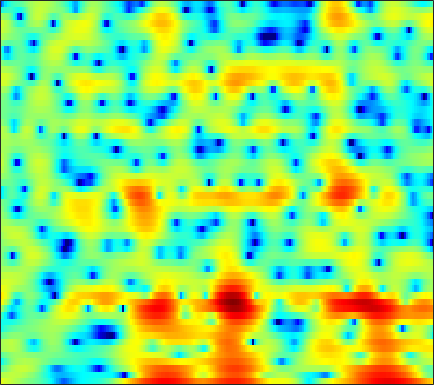

The file beside this chart, header and first rows:
4.5297, 4.1386, 3.7198, 3.3745, 3.1285, 2.7837, 2.4176, 2.1177, 1.6829, 1.2454, 0.80347, 0.4756, 0.07863, -0.27326, -0.52906, -0.85489, -1.1965, -1.4907, -1.9243, -2.4516, -3.0898, -3.6616, -4.5756, -5.7051
2.135, 2.306, 2.497, 2.64, 2.712, 2.756, 2.739, 2.686, 2.559, 2.364, 2.108, 1.871, 1.495, 1.05, 0.6673, 0.08637, -0.5794, -1.14, -1.963, -2.868, -3.851, -4.626, -5.679, -6.716
-1.93, -1.087, -0.07251, 0.803, 1.365, 1.993, 2.483, 2.763, 3.024, 3.158, 3.163, 3.084, 2.874, 2.537, 2.201, 1.636, 0.93, 0.2984, -0.6861, -1.854, -3.225, -4.409, -6.196, -8.215
-5.867, -4.414, -2.794, -1.489, -0.6851, 0.1966, 0.8825, 1.285, 1.694, 1.966, 2.115, 2.157, 2.127, 2.007, 1.863, 1.611, 1.292, 1.016, 0.6078, 0.1658, -0.3011, -0.6532, -1.112, -1.529
-1.802, -1.285, -0.6318, -0.05754, 0.3091, 0.7013, 0.9727, 1.096, 1.167, 1.137, 1.024, 0.9018, 0.7083, 0.5011, 0.3547, 0.1879, 0.06185, -0.006048, -0.06219, -0.09678, -0.1289, -0.1616, -0.2208, -0.3075
1.575, 1.844, 2.129, 2.313, 2.38, 2.354, 2.18, 1.938, 1.45, 0.7485, -0.1828, -1.035, -2.351, -3.751, -4.654, -5.261, -4.89, -4.142, -2.939, -1.806, -0.8756, -0.339, 0.1675, 0.4451
1.616, 1.934, 2.268, 2.48, 2.553, 2.52, 2.319, 2.043, 1.484, 0.6658, -0.463, -1.557, -3.41, -5.728, -7.566, -8.917, -7.651, -5.846, -3.593, -1.832, -0.5336, 0.1752, 0.8183, 1.151
-1.96, -1.39, -0.7451, -0.2349, 0.05834, 0.3258, 0.4613, 0.481, 0.4105, 0.2368, -0.01919, -0.244, -0.5531, -0.8085, -0.9285, -0.9379, -0.7696, -0.534, -0.1266, 0.3159, 0.7244, 0.9782, 1.213, 1.315
-5.103, -4.317, -3.497, -2.86, -2.469, -2.038, -1.679, -1.444, -1.172, -0.9333, -0.7205, -0.579, -0.4003, -0.2265, -0.09361, 0.1043, 0.3267, 0.5058, 0.7536, 1.003, 1.239, 1.397, 1.57, 1.684
-5.052, -4.921, -4.889, -4.926, -4.922, -4.771, -4.403, -3.999, -3.366, -2.71, -2.095, -1.675, -1.198, -0.8058, -0.5625, -0.2723, -0.02073, 0.157, 0.4022, 0.6803, 1.001, 1.26, 1.609, 1.947
-2.777, -4.025, -6.196, -9.21, -11.94, -13.92, -11.37, -8.927, -6.324, -4.431, -3.092, -2.36, -1.68, -1.292, -1.177, -1.219, -1.403, -1.54, -1.639, -1.471, -0.9692, -0.4016, 0.5213, 1.469
1.853, 0.3797, -1.899, -4.411, -6.17, -7.574, -7.325, -6.512, -5.182, -3.877, -2.741, -2.072, -1.558, -1.484, -1.753, -2.677, -4.415, -6.496, -10.6, -14.44, -10.09, -6.6, -3.248, -0.8464
5.938, 4.744, 2.916, 0.7911, -1.063, -3.97, -7.506, -9.956, -9.669, -6.457, -3.772, -2.337, -1.134, -0.671, -0.7181, -1.294, -2.398, -3.466, -4.964, -5.863, -5.861, -5.399, -4.644, -3.877
6.775, 6.016, 4.759, 3.212, 1.864, -0.1732, -2.21, -3.273, -3.504, -2.552, -1.355, -0.607, 0.03867, 0.2938, 0.2113, -0.1956, -0.9072, -1.582, -2.603, -3.741, -5.092, -6.273, -8.353, -11.62
4.962, 4.75, 4.314, 3.756, 3.293, 2.659, 2.082, 1.706, 1.319, 1.053, 0.8363, 0.6553, 0.3207, -0.1531, -0.6319, -1.464, -2.526, -3.456, -4.914, -6.564, -8.247, -9.443, -10.7, -11.31
3.658, 3.765, 3.787, 3.699, 3.575, 3.361, 3.098, 2.877, 2.564, 2.208, 1.795, 1.432, 0.8468, 0.1051, -0.5674, -1.676, -3.057, -4.348, -6.447, -9.15, -12.89, -17.1, -26.65, -20.98
2.568, 2.749, 2.895, 2.947, 2.939, 2.885, 2.793, 2.709, 2.563, 2.362, 2.093, 1.832, 1.386, 0.8023, 0.2566, -0.624, -1.704, -2.64, -4.079, -5.718, -7.408, -8.531, -9.474, -9.427
1.462, 1.486, 1.434, 1.336, 1.272, 1.23, 1.28, 1.37, 1.534, 1.709, 1.839, 1.877, 1.83, 1.645, 1.41, 0.9754, 0.4052, -0.09347, -0.8366, -1.636, -2.388, -2.904, -3.477, -3.864
0.5667, 0.1396, -0.6647, -1.634, -2.325, -2.858, -2.61, -1.944, -0.7666, 0.4058, 1.379, 1.946, 2.473, 2.764, 2.839, 2.762, 2.509, 2.214, 1.712, 1.119, 0.433, -0.1199, -0.8819, -1.676
0.2381, -0.5553, -2.225, -5.007, -8.492, -19.24, -14.09, -7.664, -3.157, -0.4265, 1.375, 2.326, 3.195, 3.7, 3.887, 3.917, 3.734, 3.471, 2.978, 2.325, 1.501, 0.786, -0.3154, -1.632
0.2682, 0.0816, -0.3874, -1.036, -1.498, -1.806, -1.494, -0.877, 0.2069, 1.276, 2.159, 2.656, 3.101, 3.289, 3.287, 3.104, 2.749, 2.383, 1.766, 1.013, 0.1281, -0.6466, -1.882, -3.387
0.3423, 0.7984, 1.22, 1.498, 1.657, 1.847, 2.057, 2.231, 2.467, 2.653, 2.748, 2.724, 2.551, 2.206, 1.824, 1.174, 0.3948, -0.2289, -1.07, -1.848, -2.533, -3.048, -3.79, -4.683
0.9728, 1.634, 2.286, 2.738, 2.972, 3.179, 3.286, 3.314, 3.261, 3.103, 2.809, 2.479, 1.852, 0.9792, 0.123, -1.32, -3.148, -4.724, -6.754, -7.919, -7.614, -6.824, -5.772, -5.085
1.816, 2.193, 2.546, 2.741, 2.808, 2.816, 2.749, 2.654, 2.475, 2.225, 1.868, 1.511, 0.8574, -0.07973, -1.016, -2.693, -5.064, -7.53, -12.27, -16.29, -11.99, -8.752, -5.865, -4.005
1.757, 1.682, 1.464, 1.131, 0.8321, 0.3986, 0.0003463, -0.2447, -0.4467, -0.5215, -0.5352, -0.5502, -0.6391, -0.8725, -1.166, -1.72, -2.409, -2.951, -3.513, -3.685, -3.39, -2.872, -2.028, -1.119
1.068, 0.5385, -0.3475, -1.467, -2.478, -4.017, -5.569, -6.418, -6.642, -5.817, -4.53, -3.607, -2.555, -1.753, -1.323, -0.9321, -0.7023, -0.5971, -0.4825, -0.3477, -0.145, 0.04666, 0.3757, 0.7752
0.5861, -0.1698, -1.403, -3.008, -4.581, -7.463, -12.12, -18.6, -20.36, -11.72, -7.451, -5.329, -3.28, -1.806, -0.9507, -0.07947, 0.5326, 0.8526, 1.092, 1.161, 1.12, 1.017, 0.8858, 0.8213
-0.1604, -0.6928, -1.347, -2.091, -2.746, -3.806, -4.897, -5.483, -5.705, -5.191, -4.144, -3.224, -1.894, -0.5898, 0.3127, 1.333, 2.097, 2.458, 2.637, 2.428, 1.763, 0.9783, -0.5237, -2.353
-6.76, -5.459, -3.419, -2.171, -1.731, -1.681, -2.075, -2.61, -3.59, -4.662, -5.384, -5.174, -3.674, -1.529, 0.03098, 1.743, 2.965, 3.55, 3.894, 3.721, 2.94, 1.919, -0.2526, -3.551
-6.774, -5.564, -3.631, -2.341, -1.869, -1.771, -2.29, -3.126, -4.96, -8.132, -13.77, -16.89, -9.561, -4.487, -1.95, 0.4354, 2.027, 2.83, 3.446, 3.611, 3.42, 3.041, 2.347, 1.597
-0.4593, -0.6815, -0.8256, -0.943, -1.07, -1.362, -1.824, -2.256, -2.899, -3.499, -3.782, -3.596, -2.805, -1.578, -0.5917, 0.6194, 1.609, 2.161, 2.645, 2.829, 2.754, 2.556, 2.15, 1.609
1.398, 1.013, 0.4573, -0.1291, -0.5713, -1.153, -1.645, -1.909, -2.083, -1.985, -1.66, -1.262, -0.5898, 0.1653, 0.7366, 1.434, 1.999, 2.305, 2.531, 2.544, 2.308, 1.993, 1.373, 0.5436
2.55, 1.979, 1.043, -0.1062, -1.096, -2.518, -3.811, -4.435, -4.473, -3.614, -2.325, -1.323, -0.08152, 0.9888, 1.653, 2.363, 2.856, 3.081, 3.171, 3.028, 2.641, 2.164, 1.261, 0.03357
3.104, 2.433, 1.229, -0.4193, -2.074, -5.146, -10.29, -18.6, -17.21, -8.336, -4.174, -2.117, -0.132, 1.281, 2.074, 2.844, 3.323, 3.515, 3.555, 3.345, 2.893, 2.381, 1.452, 0.21
2.561, 2.083, 1.229, 0.1333, -0.8439, -2.299, -3.671, -4.343, -4.33, -3.356, -1.99, -0.979, 0.1927, 1.126, 1.673, 2.189, 2.49, 2.58, 2.539, 2.307, 1.879, 1.452, 0.7203, -0.1819
1.916, 1.716, 1.358, 0.9064, 0.5429, 0.08562, -0.2718, -0.4257, -0.4285, -0.239, 0.1004, 0.3895, 0.7725, 1.085, 1.245, 1.36, 1.361, 1.291, 1.107, 0.8397, 0.4783, 0.133, -0.4211, -1.092
1.733, 1.75, 1.658, 1.474, 1.312, 1.121, 0.9976, 0.9748, 1.03, 1.163, 1.309, 1.396, 1.434, 1.343, 1.177, 0.8534, 0.4416, 0.1244, -0.2555, -0.5429, -0.7405, -0.9041, -1.198, -1.684
2.18, 2.284, 2.108, 1.696, 1.31, 0.8558, 0.6906, 0.8177, 1.242, 1.8, 2.268, 2.482, 2.489, 2.136, 1.616, 0.5301, -0.9519, -2.18, -3.414, -3.48, -2.591, -1.795, -1.056, -0.8443
2.418, 2.28, 1.494, -0.07586, -1.87, -5.064, -7.186, -5.608, -2.218, 0.3287, 1.982, 2.712, 3.111, 2.87, 2.236, 0.6463, -2.124, -5.546, -13.92, -10.99, -4.531, -1.912, 0.1396, 1.167
0.6192, 0.2915, -0.6106, -2.127, -3.708, -6.193, -7.55, -6.508, -3.904, -1.636, -0.004993, 0.8083, 1.448, 1.603, 1.423, 0.8642, 0.05224, -0.5846, -1.146, -1.111, -0.5202, 0.08111, 0.786, 1.273
-0.3591, -0.5722, -0.9907, -1.528, -1.928, -2.355, -2.465, -2.31, -1.798, -1.117, -0.4226, 0.05469, 0.5566, 0.8821, 1.017, 1.074, 1.032, 0.9736, 0.9087, 0.8992, 0.9384, 0.988, 1.008, 0.9531
-0.5085, -0.6198, -0.8584, -1.15, -1.369, -1.594, -1.689, -1.639, -1.405, -0.9985, -0.487, -0.07679, 0.4422, 0.9077, 1.209, 1.516, 1.72, 1.813, 1.86, 1.832, 1.724, 1.573, 1.304, 0.9191
-0.3815, -0.4952, -0.8498, -1.393, -1.895, -2.56, -3.07, -3.196, -2.956, -2.279, -1.365, -0.6578, 0.2425, 1.021, 1.505, 2.02, 2.391, 2.573, 2.691, 2.658, 2.478, 2.242, 1.797, 1.192
0.1637, 0.03571, -0.5695, -1.753, -3.078, -5.606, -8.971, -11.01, -9.49, -6.059, -3.355, -1.816, -0.2438, 0.9223, 1.589, 2.287, 2.789, 3.042, 3.22, 3.2, 2.974, 2.68, 2.09, 1.322
1.717, 1.698, 1.178, 0.05562, -1.212, -3.539, -6.407, -7.946, -7.2, -4.83, -2.765, -1.614, -0.4835, 0.3707, 0.9247, 1.591, 2.181, 2.553, 2.884, 2.975, 2.751, 2.343, 1.466, 0.2051
3.633, 3.672, 3.417, 2.871, 2.299, 1.421, 0.5579, 0.009295, -0.5019, -0.8758, -1.257, -1.645, -2.31, -2.93, -3.03, -2.404, -1.139, -0.1248, 0.9773, 1.626, 1.736, 1.419, 0.4064, -1.49
3.846, 3.801, 3.6, 3.256, 2.914, 2.366, 1.73, 1.183, 0.3348, -0.7244, -2.192, -3.715, -6.74, -12.46, -24.92, -14.03, -6.97, -4.131, -1.688, -0.2463, 0.4841, 0.6472, 0.3887, -0.323
2.501, 2.305, 2.014, 1.691, 1.442, 1.086, 0.6623, 0.2921, -0.3335, -1.128, -2.143, -3.039, -4.355, -5.543, -5.959, -5.511, -4.196, -3.048, -1.651, -0.5357, 0.2588, 0.6576, 0.9394, 1.003
0.383, -0.1591, -0.7556, -1.108, -1.2, -1.155, -1.057, -1.014, -1.061, -1.27, -1.575, -1.851, -2.211, -2.427, -2.442, -2.229, -1.736, -1.225, -0.488, 0.269, 0.9319, 1.351, 1.789, 2.061
-2.612, -4.466, -6.887, -7.517, -6.5, -4.65, -3.143, -2.366, -1.732, -1.488, -1.53, -1.697, -1.998, -2.242, -2.323, -2.175, -1.698, -1.157, -0.2817, 0.6428, 1.5, 2.05, 2.664, 3.096
-3.082, -5.885, -10.72, -11.96, -8.87, -5.484, -3.398, -2.455, -1.809, -1.699, -2.104, -2.704, -3.867, -5.379, -6.444, -6.943, -5.8, -4.304, -2.225, -0.4367, 1.021, 1.907, 2.817, 3.476
0.4206, -0.4376, -1.396, -1.888, -1.919, -1.699, -1.413, -1.292, -1.366, -1.787, -2.632, -3.621, -5.621, -8.903, -12.94, -19.64, -12.12, -7.912, -4.322, -1.932, -0.2476, 0.7187, 1.687, 2.403
2.31, 1.889, 1.337, 0.8403, 0.5146, 0.1421, -0.2177, -0.4923, -0.8937, -1.399, -2.009, -2.56, -3.416, -4.277, -4.799, -4.97, -4.445, -3.737, -2.635, -1.664, -0.908, -0.5107, -0.09572, 0.2499
3.311, 2.965, 2.444, 1.847, 1.357, 0.6802, 0.007875, -0.4595, -0.9669, -1.281, -1.42, -1.433, -1.357, -1.221, -1.089, -0.894, -0.6813, -0.54, -0.4727, -0.6045, -1.021, -1.554, -2.488, -3.419
3.617, 3.276, 2.672, 1.883, 1.149, -0.06498, -1.499, -2.631, -3.859, -4.095, -3.235, -2.228, -0.8632, 0.263, 0.9384, 1.567, 1.918, 1.99, 1.764, 1.128, -0.06598, -1.425, -4.337, -9.751
1.342, 1.119, 0.6893, 0.01243, -0.7439, -2.257, -4.689, -7.58, -15.27, -20.4, -8.742, -4.971, -1.801, 0.2832, 1.378, 2.398, 2.982, 3.16, 3.1, 2.675, 1.885, 1.066, -0.2409, -1.542
-4.477, -4.039, -3.42, -3.064, -3.05, -3.366, -4.01, -4.602, -5.184, -4.945, -3.755, -2.544, -0.9375, 0.4598, 1.295, 2.157, 2.722, 2.965, 3.077, 2.959, 2.645, 2.294, 1.777, 1.251
-13.43, -9.875, -6.977, -5.213, -4.332, -3.538, -3.005, -2.685, -2.246, -1.735, -1.077, -0.5129, 0.2652, 1.001, 1.505, 2.058, 2.472, 2.69, 2.822, 2.803, 2.642, 2.438, 2.052, 1.581
